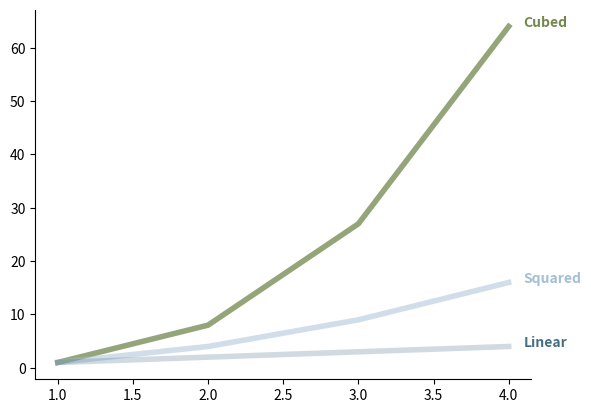

Write Python code to recreate this figure. (Note: this script raises an exception after producing the figure.)
"""
Mixed bag of tricks:
- ax vs fig: how to use them
- Avoid the plot bounding box: splines
- Ticks: how to control them
- Alpha: how to control the transparency of elements
- zorder: to control the order of elements
"""

import matplotlib.pyplot as plt

x = [1, 2, 3, 4]
y1 = [1, 2, 3, 4]
y2 = [1, 4, 9, 16]
y3 = [1, 8, 27, 64]
colors = ["#476F84", "#A4BED5", "#72874E"]

fig, ax = plt.subplots()

ax.plot(x, y1, color=colors[0], lw=4, zorder=3, alpha=0.25)
ax.plot(x, y2, color=colors[1], lw=4, zorder=2, alpha=0.5)
ax.plot(x, y3, color=colors[2], lw=4, zorder=1, alpha=0.75)
ax.spines[["top", "right"]].set_visible(False)

# Annotate the last point of each line
ax.text(x=4.1, y=y1[-1], s="Linear", color=colors[0], weight="bold")
ax.text(x=4.1, y=y2[-1], s="Squared", color=colors[1], weight="bold")
ax.text(x=4.1, y=y3[-1], s="Cubed", color=colors[2], weight="bold")
plt.show()

# TODO:
# Explain ax vs fig (on text)
# Explain splines
# Explain ticks

plt.savefig("figures/02A_mixed_bag.png")